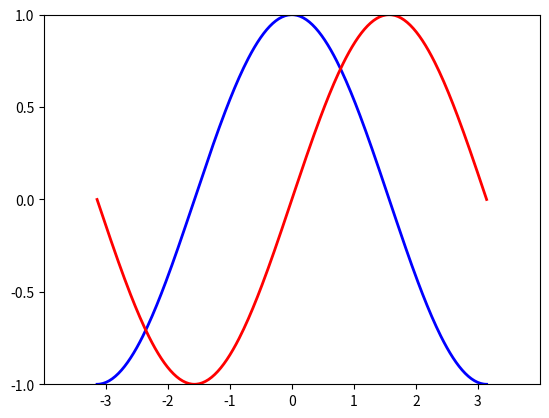

The matplotlib source for this figure:
import numpy as np
import matplotlib.pyplot as plt

x = np.linspace(-np.pi, np.pi, 256, endpoint=True)
c, s = np.cos(x), np.sin(x)

plt.plot(x, c, color="blue", linewidth=2.0, linestyle="-")
plt.plot(x, s, color="red", linewidth=2.0, linestyle="-")
plt.xlim(-4, 4)
plt.xticks(np.linspace(-3, 3, 7, endpoint=True))
plt.ylim(-1, 1)
plt.yticks(np.linspace(-1, 1, 5, endpoint=True))

plt.show()
